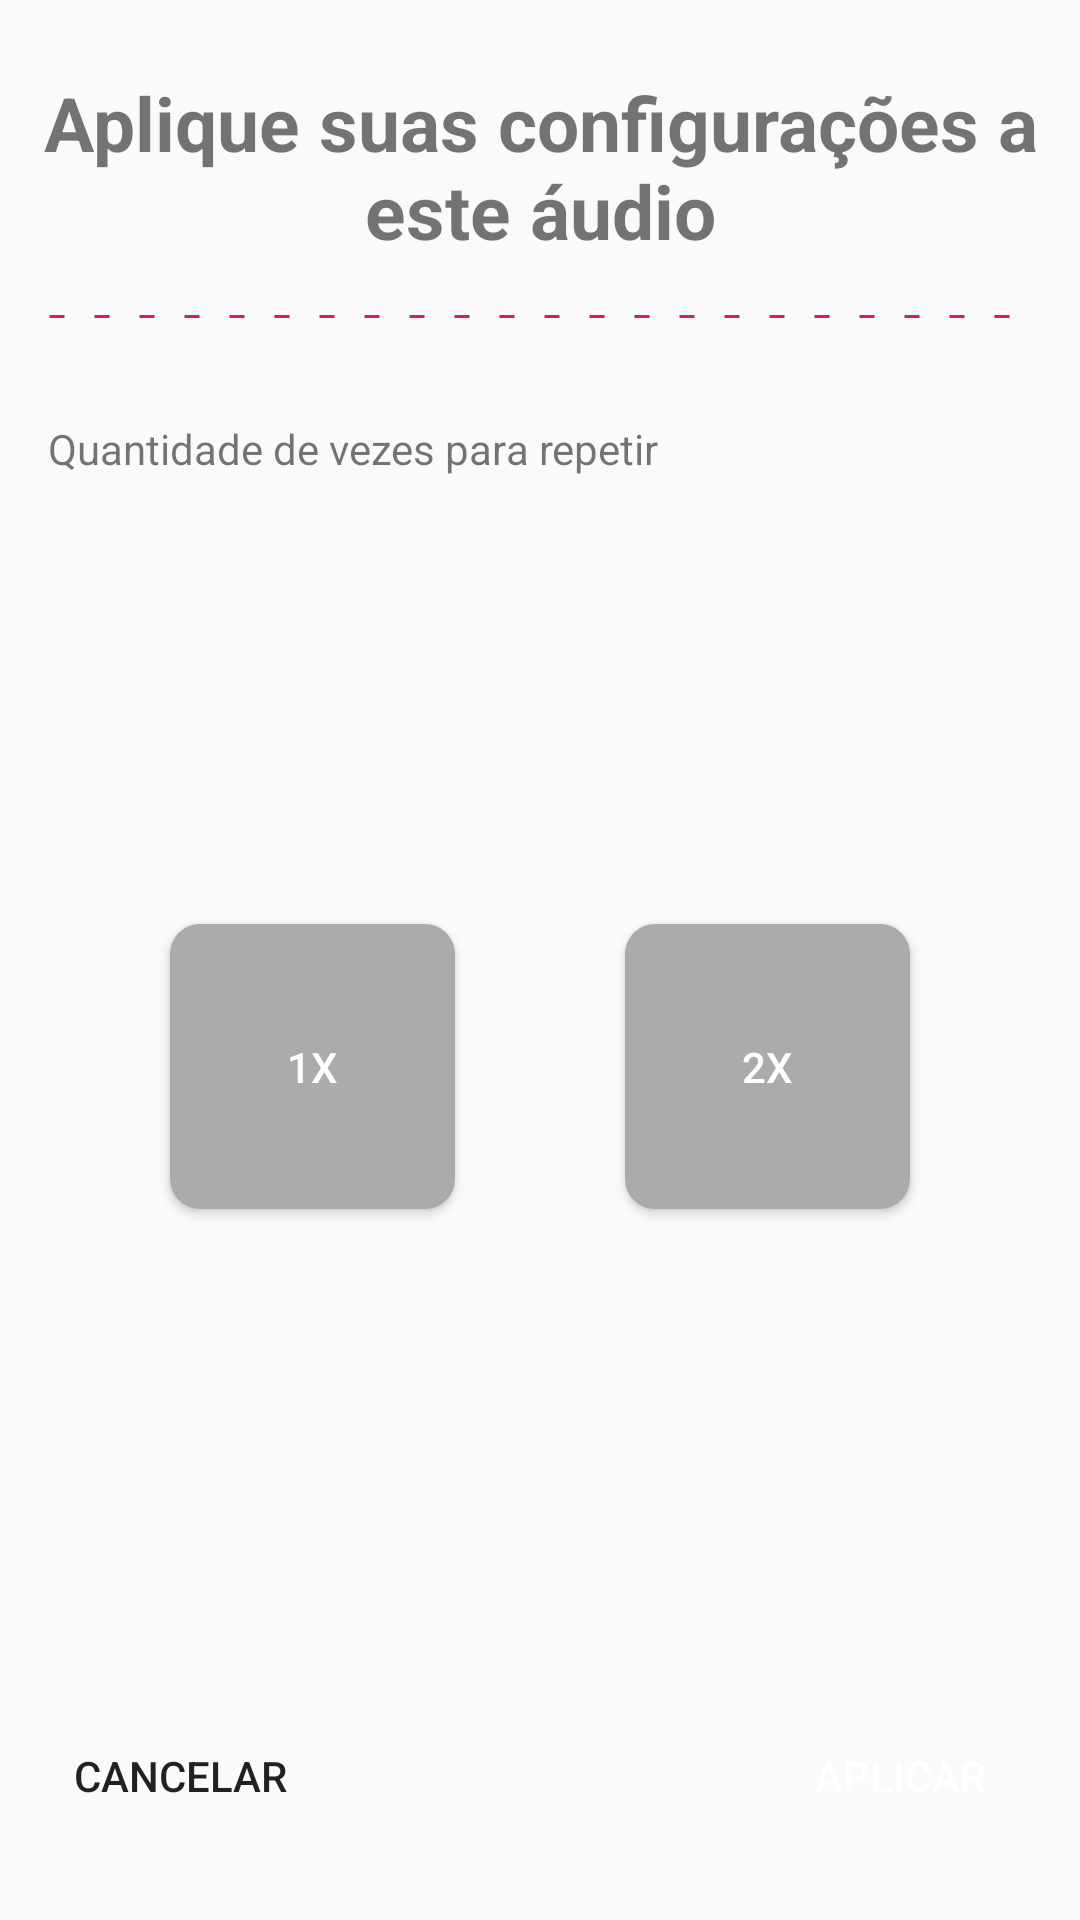

Here is an Android app screen rendered from its layout file. Give the layout XML and the strings, colors and styles it references.
<!-- AndroidManifest.xml: application theme AppTheme -->
<!-- res/layout/fragment_configuration_playing.xml -->
<?xml version="1.0" encoding="utf-8"?>
<androidx.constraintlayout.widget.ConstraintLayout xmlns:android="http://schemas.android.com/apk/res/android"
        xmlns:app="http://schemas.android.com/apk/res-auto"
        xmlns:tools="http://schemas.android.com/tools"
        android:layout_width="match_parent"
        android:layout_height="match_parent"
        tools:context=".ui.fragments.ConfigurationPlayingFragment">


    <Button
            android:id="@+id/bt1x"
            android:layout_width="95dp"
            android:layout_height="95dp"
            android:layout_marginTop="16dp"
            android:layout_marginBottom="32dp"
            android:background="@drawable/button_config"
            android:drawableTop="@drawable/ic_arrow_next"
            android:drawablePadding="8dp"
            android:drawableTint="@android:color/white"
            android:gravity="center"
            android:padding="@dimen/fab_margin"
            android:text="1x"
            android:textColor="@android:color/white"
            app:layout_constraintBottom_toTopOf="@+id/btCancel"
            app:layout_constraintEnd_toStartOf="@+id/bt2x"
            app:layout_constraintHorizontal_bias="0.5"
            app:layout_constraintStart_toStartOf="parent"
            app:layout_constraintTop_toBottomOf="@+id/textView7" />

    <Button
            android:id="@+id/bt2x"
            android:layout_width="95dp"
            android:layout_height="95dp"
            android:background="@drawable/button_config"
            android:drawableTop="@drawable/ic_arrow_next"
            android:drawablePadding="8dp"
            android:drawableTint="@android:color/white"
            android:gravity="center"
            android:padding="@dimen/fab_margin"
            android:text="2x"
            android:textColor="@android:color/white"
            app:layout_constraintBottom_toBottomOf="@+id/bt1x"
            app:layout_constraintEnd_toEndOf="parent"
            app:layout_constraintHorizontal_bias="0.5"
            app:layout_constraintStart_toEndOf="@+id/bt1x"
            app:layout_constraintTop_toTopOf="@+id/bt1x" />

    <TextView
            android:id="@+id/textView5"
            android:layout_width="wrap_content"
            android:layout_height="wrap_content"
            android:layout_marginStart="16dp"
            android:layout_marginTop="24dp"
            android:layout_marginEnd="16dp"
            android:gravity="center"
            android:textStyle="bold"
            android:text="Aplique suas configurações a este áudio"
            android:textSize="@dimen/text_title"
            app:layout_constraintEnd_toEndOf="parent"
            app:layout_constraintStart_toStartOf="parent"
            app:layout_constraintTop_toTopOf="parent" />

    <ImageView
            android:id="@+id/button2"
            android:layout_width="match_parent"
            android:layout_height="5dp"
            android:layout_marginStart="16dp"
            android:layout_marginTop="16dp"
            android:layout_marginEnd="16dp"
            android:text="Button"
            app:srcCompat="@drawable/line_stroke"
            app:layout_constraintEnd_toEndOf="parent"
            app:layout_constraintStart_toStartOf="parent"
            app:layout_constraintTop_toBottomOf="@+id/textView5" />

    <Button
            android:id="@+id/btApply"
            android:layout_width="wrap_content"
            android:layout_height="wrap_content"
            android:layout_marginEnd="16dp"
            android:layout_marginBottom="24dp"
            android:text="Aplicar"
            android:textColor="@android:color/white"
            android:background="@drawable/button_rounded"
            app:layout_constraintBottom_toBottomOf="parent"
            app:layout_constraintEnd_toEndOf="parent" />

    <Button
            android:id="@+id/btCancel"
            android:layout_width="wrap_content"
            android:layout_height="wrap_content"
            android:layout_marginStart="16dp"
            android:layout_marginBottom="24dp"
            android:text="Cancelar"
            android:background="@android:color/transparent"
            app:layout_constraintBottom_toBottomOf="parent"
            app:layout_constraintStart_toStartOf="parent" />

    <TextView
            android:id="@+id/textView7"
            android:layout_width="0dp"
            android:layout_height="wrap_content"
            android:layout_marginStart="16dp"
            android:layout_marginTop="32dp"
            android:layout_marginEnd="16dp"
            android:text="Quantidade de vezes para repetir"
            app:layout_constraintEnd_toEndOf="parent"
            app:layout_constraintStart_toStartOf="parent"
            app:layout_constraintTop_toBottomOf="@+id/button2" />

</androidx.constraintlayout.widget.ConstraintLayout>
<!-- resources referenced by this layout -->
<resources>
  <dimen name="fab_margin">16dp</dimen>
  <dimen name="text_title">25dp</dimen>
  <!-- drawable button_config (drawable) -->
  <?xml version="1.0" encoding="utf-8"?>
  <selector xmlns:android="http://schemas.android.com/apk/res/android">
      <item android:drawable="@drawable/bg_buttom_config_checked" android:state_activated="true" />
      <item android:drawable="@drawable/bg_buttom_config_unchecked" />
  </selector>
  <!-- drawable line_stroke (drawable) -->
  <?xml version="1.0" encoding="utf-8"?>
  <selector xmlns:android="http://schemas.android.com/apk/res/android">
     <item>
         <shape android:shape="line">
             <stroke android:color="@color/colorAccent"
                     android:dashGap="10dp"
                     android:dashWidth="5dp" android:width="1dp"/>
         </shape>
     </item>
  </selector>
  <style name="AppTheme" parent="Theme.AppCompat.Light.DarkActionBar">
          
          <item name="colorPrimary">@color/colorPrimary</item>
          <item name="colorPrimaryDark">@color/colorPrimaryDark</item>
          <item name="colorAccent">@color/colorAccent</item>
      </style>
  <!-- drawable bg_buttom_config_checked (drawable) -->
  <?xml version="1.0" encoding="utf-8"?>
  <selector xmlns:android="http://schemas.android.com/apk/res/android">
     <item>
         <shape android:shape="rectangle">
             <solid android:color="@color/colorAccent"/>
             <corners android:radius="10dp"/>
         </shape>
     </item>
  </selector>
  <!-- drawable bg_buttom_config_unchecked (drawable) -->
  <?xml version="1.0" encoding="utf-8"?>
  <selector xmlns:android="http://schemas.android.com/apk/res/android">
      <item>
          <shape android:shape="rectangle">
              <solid android:color="@color/gray_bg_button"/>
              <corners android:radius="10dp"/>
          </shape>
      </item>
  </selector>
  <color name="colorAccent">#D81B60</color>
  <color name="colorPrimary">#008577</color>
  <color name="colorPrimaryDark">#00574B</color>
  <color name="gray_bg_button">#ACABAB</color>
</resources>
